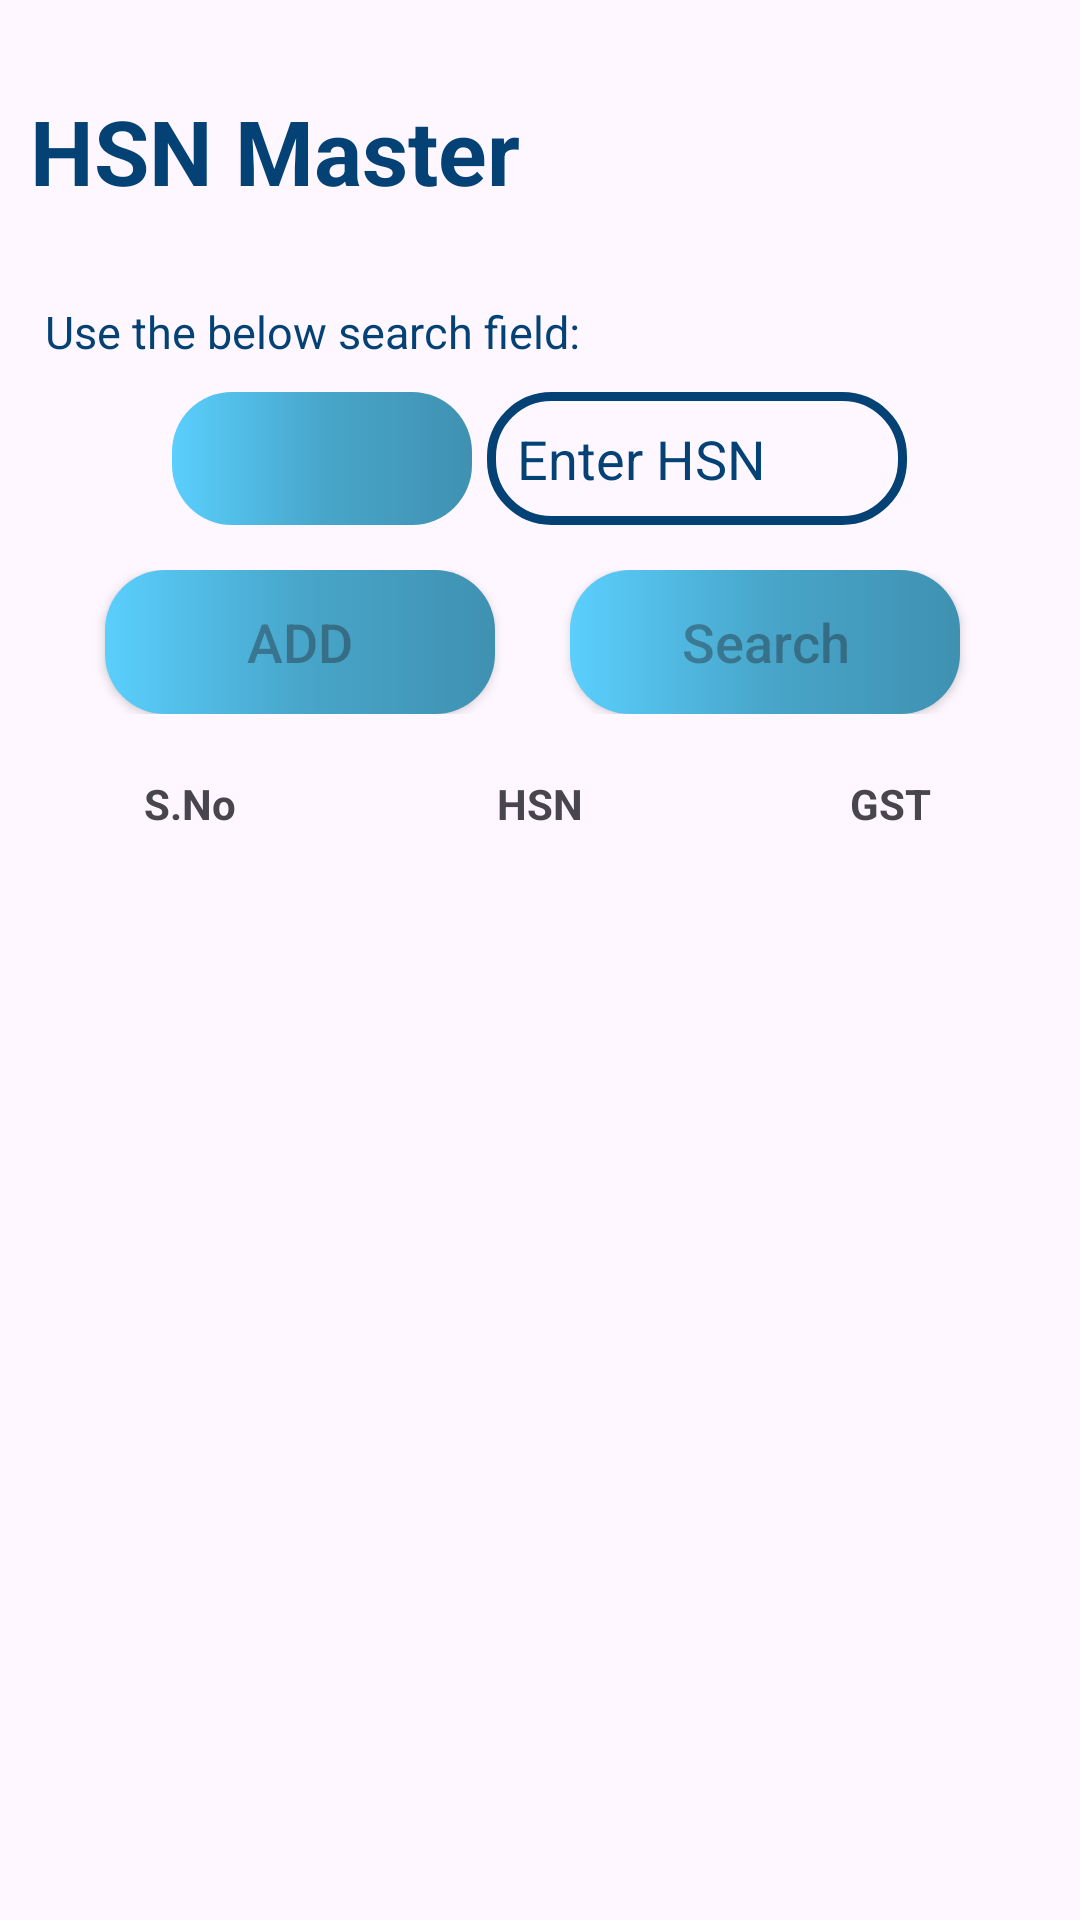

The Android layout XML behind this screen, and the referenced resources:
<!-- AndroidManifest.xml: application theme Theme.Crm_loginpage -->
<!-- res/layout/fragment_hsnfrag.xml -->
<?xml version="1.0" encoding="utf-8"?>
<RelativeLayout xmlns:app="http://schemas.android.com/apk/res-auto"
    xmlns:tools="http://schemas.android.com/tools"
    android:layout_width="match_parent"
    android:layout_height="wrap_content"

    xmlns:android="http://schemas.android.com/apk/res/android">


    <LinearLayout
        android:layout_width="match_parent"
        android:layout_height="wrap_content"
        android:background="@drawable/lightbg"
        android:orientation="vertical"
        tools:context=".activty_classes.hsnfrag">



        <TextView
            android:layout_width="350dp"
            android:layout_marginLeft="10dp"
            android:textStyle="bold"
            android:layout_height="wrap_content"
            android:text="HSN Master"
            android:layout_marginTop="30dp"
            android:textColor="@color/caveo"
            android:textSize="30sp" />

        <TextView
            android:layout_width="350dp"
            android:layout_marginLeft="15dp"
            android:layout_height="wrap_content"
            android:text="Use the below search field:"
            android:layout_marginTop="30dp"
            android:textColor="@color/caveo"
            android:textSize="15sp" />



        <LinearLayout
            android:layout_width="wrap_content"
            android:layout_height="wrap_content"
            android:layout_marginTop="10dp"
            android:layout_gravity="center"
            android:orientation="horizontal">
            <Spinner



                android:id="@+id/spinner_hsn"
                android:layout_width="100dp"
                android:drawableLeft="@drawable/packu_icon"
                android:layout_height="match_parent"
                android:layout_marginRight="5dp"
                android:textAlignment="center"
                android:background="@drawable/gradcav"
                android:textSize="18sp" />

            <EditText
                android:id="@+id/hsncode"
                android:layout_width="140dp"
                android:layout_height="wrap_content"
                android:layout_gravity="center"
                android:layout_weight="1"
                android:background="@drawable/custom_edittext"
                android:drawableLeft="@drawable/hsn_icon"
                android:drawablePadding="9dp"
                android:hint="Enter HSN"
                android:inputType="text"
                android:padding="10dp"
                android:textColor="@color/caveo"
                android:textColorHint="@color/caveo" />
        </LinearLayout>

        <LinearLayout
            android:layout_width="wrap_content"
            android:layout_height="wrap_content"
            android:layout_marginTop="15dp"
            android:layout_gravity="center"
            android:orientation="horizontal">
            <androidx.appcompat.widget.AppCompatButton
                android:id="@+id/addnew_hsn"
                android:layout_width="130dp"
                android:layout_height="wrap_content"
                android:layout_marginLeft="10dp"
                android:layout_marginRight="15dp"
                android:background="@drawable/gradcav"
                android:hint="ADD"
                android:textSize="18sp" />

            <androidx.appcompat.widget.AppCompatButton
                android:id="@+id/search_hsn"
                android:layout_width="130dp"
                android:layout_height="wrap_content"
                android:layout_marginLeft="10dp"
                android:layout_marginRight="15dp"
                android:background="@drawable/gradcav"
                android:hint="Search"
                android:textSize="18sp" />
        </LinearLayout>
        <LinearLayout
            android:orientation="horizontal"
            android:layout_marginTop="15dp"
            android:layout_gravity="center"
            android:layout_width="350dp"
            android:layout_height="wrap_content">

            <TextView
                android:id="@+id/hsn_lv1"
                android:textStyle="bold"
                android:layout_width="0dp"
                android:layout_height="30dp"
                android:gravity="center"
                android:layout_weight="1"
                android:text="S.No"
                android:textAlignment="center" />

            <TextView
                android:id="@+id/hsn_lv2"
                android:layout_weight="1"
                android:textStyle="bold"
                android:layout_width="0dp"
                android:gravity="center"
                android:layout_height="30dp"
                android:text="HSN"
                android:textAlignment="center" />

            <TextView
                android:id="@+id/hsn_lv3"
                android:layout_weight="1"
                android:textStyle="bold"
                android:layout_width="0dp"
                android:gravity="center"
                android:layout_height="30dp"
                android:text="GST"
                android:textAlignment="center" />
        </LinearLayout>
        <ListView
            android:layout_width="350dp"
            android:layout_height="wrap_content"
            android:layout_gravity="center"
            android:id="@+id/lv_hsn"/>
    </LinearLayout>


</RelativeLayout>
<!-- resources referenced by this layout -->
<resources>
  <color name="caveo">#044276 </color>
  <!-- drawable custom_edittext (drawable) -->
  <?xml version="1.0" encoding="utf-8"?>
  <shape xmlns:android="http://schemas.android.com/apk/res/android">
  
  
      <stroke
          android:width="3dp"
          android:color="@color/caveo"/>
      <corners
          android:radius="20dp" />
  </shape>
  <!-- drawable gradcav (drawable) -->
  <?xml version="1.0" encoding="utf-8"?>
  <shape xmlns:android="http://schemas.android.com/apk/res/android">
  
      <corners
          android:radius="20dp" />
      <gradient
          android:startColor="#5acffd"
          android:centerColor="#48a6ca"
          android:endColor="#3f91b1"
          android:angle="360" />
  </shape>
  <!-- drawable packu_icon (drawable) -->
  <vector android:height="24dp" android:tint="#000000"
      android:viewportHeight="24" android:viewportWidth="24"
      android:width="24dp" xmlns:android="http://schemas.android.com/apk/res/android">
      <path android:fillColor="@android:color/white" android:pathData="M6,20L6,20c1.1,0 2,-0.9 2,-2V9H4v9C4,19.1 4.9,20 6,20z"/>
      <path android:fillColor="@android:color/white" android:pathData="M4,8h4V6c0,-1.1 -0.9,-2 -2,-2h0C4.9,4 4,4.9 4,6V8z"/>
      <path android:fillColor="@android:color/white" android:pathData="M10,11h4V9c0,-1.1 -0.9,-2 -2,-2h0c-1.1,0 -2,0.9 -2,2V11z"/>
      <path android:fillColor="@android:color/white" android:pathData="M16,12v2h4v-2c0,-1.1 -0.9,-2 -2,-2h0C16.9,10 16,10.9 16,12z"/>
      <path android:fillColor="@android:color/white" android:pathData="M18,20L18,20c1.1,0 2,-0.9 2,-2v-3h-4v3C16,19.1 16.9,20 18,20z"/>
      <path android:fillColor="@android:color/white" android:pathData="M12,20L12,20c1.1,0 2,-0.9 2,-2v-6h-4v6C10,19.1 10.9,20 12,20z"/>
  </vector>
  <style name="Theme.Crm_loginpage" parent="Base.Theme.Crm_loginpage" />
  <style name="Base.Theme.Crm_loginpage" parent="Theme.Material3.DayNight.NoActionBar">
          
          <item name="android:forceDarkAllowed">false</item>
          
      </style>
</resources>
